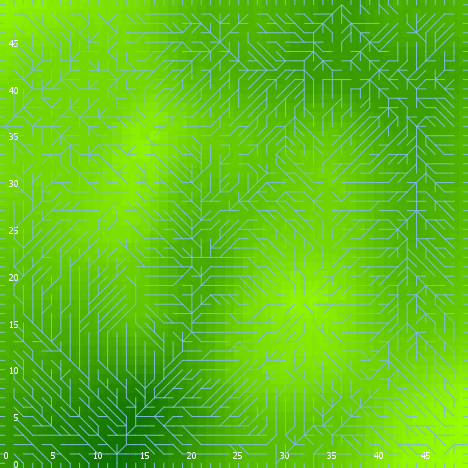

Source data for this figure (header and first rows):
export-world data (NetLogo 6.0.4)
land_05_withInitialEcologicalCommunity.n…
06/24/2020 22:31:03:634 +0100
RANDOM STATE
0 0 -1727483681 340 -1.3352143008377018 …
GLOBALS
min-pxcor, max-pxcor, min-pycor, max-pycor, perspective, subject, nextIndex, directed-links, ticks, display-mode, ecol_brushfrequencyinflection, ecol_brushfrequencyrate, ecol_grassfrequencyinflection, ecol_grassfrequencyrate, ecol_woodfrequencyinflection, ecol_woodfrequencyrate, elevationdistribution, elev_algorithm-style, elev_featureanglerange, elev_inversioniterations, elev_noise, elev_numdepressions, elev_numprotuberances, elev_numranges
0, 49, 0, 49, 0, nobody, 2600, "UNDIRECTED", -1, "elevation (m)", 3.952, 0.01438, 1.506, 0.01433, 33.47, 0.04335, [-5.500060685316194 -5.701575336105026 -…, "C#", 3.292, 1.204, 1.546, 10, 10, 6
TURTLES
who, color, heading, xcor, ycor, shape, label, label-color, breed, hidden?, size, pen-size, pen-mode, numpoints
0, 15, 157, 2, 7, "default", "", 9.9, {breed flowholders}, true, 1, 1, "up", 
1, 65, 359, 4, 45, "default", "", 9.9, {breed flowholders}, true, 1, 1, "up", 
2, 115, 133, 7, 48, "default", "", 9.9, {breed flowholders}, true, 1, 1, "up", 
3, 45, 46, 5, 21, "default", "", 9.9, {breed flowholders}, true, 1, 1, "up", 
4, 115, 265, 33, 39, "default", "", 9.9, {breed flowholders}, true, 1, 1, "up", 
5, 135, 61, 3, 11, "default", "", 9.9, {breed flowholders}, true, 1, 1, "up", 
6, 35, 14, 18, 43, "default", "", 9.9, {breed flowholders}, true, 1, 1, "up", 
7, 5, 102, 42, 13, "default", "", 9.9, {breed flowholders}, true, 1, 1, "up", 
8, 85, 168, 14, 7, "default", "", 9.9, {breed flowholders}, true, 1, 1, "up", 
9, 35, 159, 13, 37, "default", "", 9.9, {breed flowholders}, true, 1, 1, "up", 
10, 75, 122, 22, 8, "default", "", 9.9, {breed flowholders}, true, 1, 1, "up", 
11, 115, 22, 18, 11, "default", "", 9.9, {breed flowholders}, true, 1, 1, "up", 
12, 45, 192, 26, 44, "default", "", 9.9, {breed flowholders}, true, 1, 1, "up", 
13, 25, 178, 23, 14, "default", "", 9.9, {breed flowholders}, true, 1, 1, "up", 
14, 115, 243, 23, 21, "default", "", 9.9, {breed flowholders}, true, 1, 1, "up", 
15, 105, 125, 27, 45, "default", "", 9.9, {breed flowholders}, true, 1, 1, "up", 
16, 97, 270, 0, 11, "line half", "", 9.9, {breed flowholders}, false, 1, 1, "up", 
17, 5, 56, 39, 40, "default", "", 9.9, {breed flowholders}, true, 1, 1, "up", 
18, 135, 217, 1, 13, "default", "", 9.9, {breed flowholders}, true, 1, 1, "up", 
19, 135, 39, 39, 37, "default", "", 9.9, {breed flowholders}, true, 1, 1, "up", 
20, 125, 298, 48, 12, "default", "", 9.9, {breed flowholders}, true, 1, 1, "up", 
21, 97, 0, 1, 49, "line half", "", 9.9, {breed flowholders}, false, 1, 1, "up", 
22, 115, 208, 18, 30, "default", "", 9.9, {breed flowholders}, true, 1, 1, "up", 
23, 45, 195, 42, 44, "default", "", 9.9, {breed flowholders}, true, 1, 1, "up", 
24, 125, 346, 8, 28, "default", "", 9.9, {breed flowholders}, true, 1, 1, "up", 
25, 105, 19, 36, 19, "default", "", 9.9, {breed flowholders}, true, 1, 1, "up", 
26, 105, 201, 26, 43, "default", "", 9.9, {breed flowholders}, true, 1, 1, "up", 
27, 85, 101, 20, 3, "default", "", 9.9, {breed flowholders}, true, 1, 1, "up", 
28, 125, 326, 6, 30, "default", "", 9.9, {breed flowholders}, true, 1, 1, "up", 
29, 97, 90, 49, 25, "line half", "", 9.9, {breed flowholders}, false, 1, 1, "up", 
30, 75, 211, 17, 15, "default", "", 9.9, {breed flowholders}, true, 1, 1, "up", 
31, 105, 115, 9, 2, "default", "", 9.9, {breed flowholders}, true, 1, 1, "up", 
32, 35, 89, 47, 16, "default", "", 9.9, {breed flowholders}, true, 1, 1, "up", 
33, 45, 312, 22, 20, "default", "", 9.9, {breed flowholders}, true, 1, 1, "up", 
34, 85, 28, 31, 18, "default", "", 9.9, {breed flowholders}, true, 1, 1, "up", 
35, 125, 264, 47, 3, "default", "", 9.9, {breed flowholders}, true, 1, 1, "up", 
36, 45, 290, 45, 31, "default", "", 9.9, {breed flowholders}, true, 1, 1, "up", 
37, 55, 219, 7, 30, "default", "", 9.9, {breed flowholders}, true, 1, 1, "up", 
38, 75, 161, 32, 35, "default", "", 9.9, {breed flowholders}, true, 1, 1, "up", 
39, 105, 230, 46, 12, "default", "", 9.9, {breed flowholders}, true, 1, 1, "up", 
40, 85, 306, 24, 23, "default", "", 9.9, {breed flowholders}, true, 1, 1, "up", 
41, 65, 185, 38, 22, "default", "", 9.9, {breed flowholders}, true, 1, 1, "up", 
42, 5, 201, 3, 3, "default", "", 9.9, {breed flowholders}, true, 1, 1, "up", 
43, 97, 90, 49, 18, "line half", "", 9.9, {breed flowholders}, false, 1, 1, "up", 
44, 45, 153, 41, 43, "default", "", 9.9, {breed flowholders}, true, 1, 1, "up", 
45, 125, 66, 41, 1, "default", "", 9.9, {breed flowholders}, true, 1, 1, "up", 
46, 105, 138, 36, 47, "default", "", 9.9, {breed flowholders}, true, 1, 1, "up", 
47, 55, 207, 31, 38, "default", "", 9.9, {breed flowholders}, true, 1, 1, "up", 
48, 15, 43, 33, 16, "default", "", 9.9, {breed flowholders}, true, 1, 1, "up", 
49, 25, 35, 31, 25, "default", "", 9.9, {breed flowholders}, true, 1, 1, "up", 
50, 105, 319, 33, 4, "default", "", 9.9, {breed flowholders}, true, 1, 1, "up", 
... 9,760 more rows
